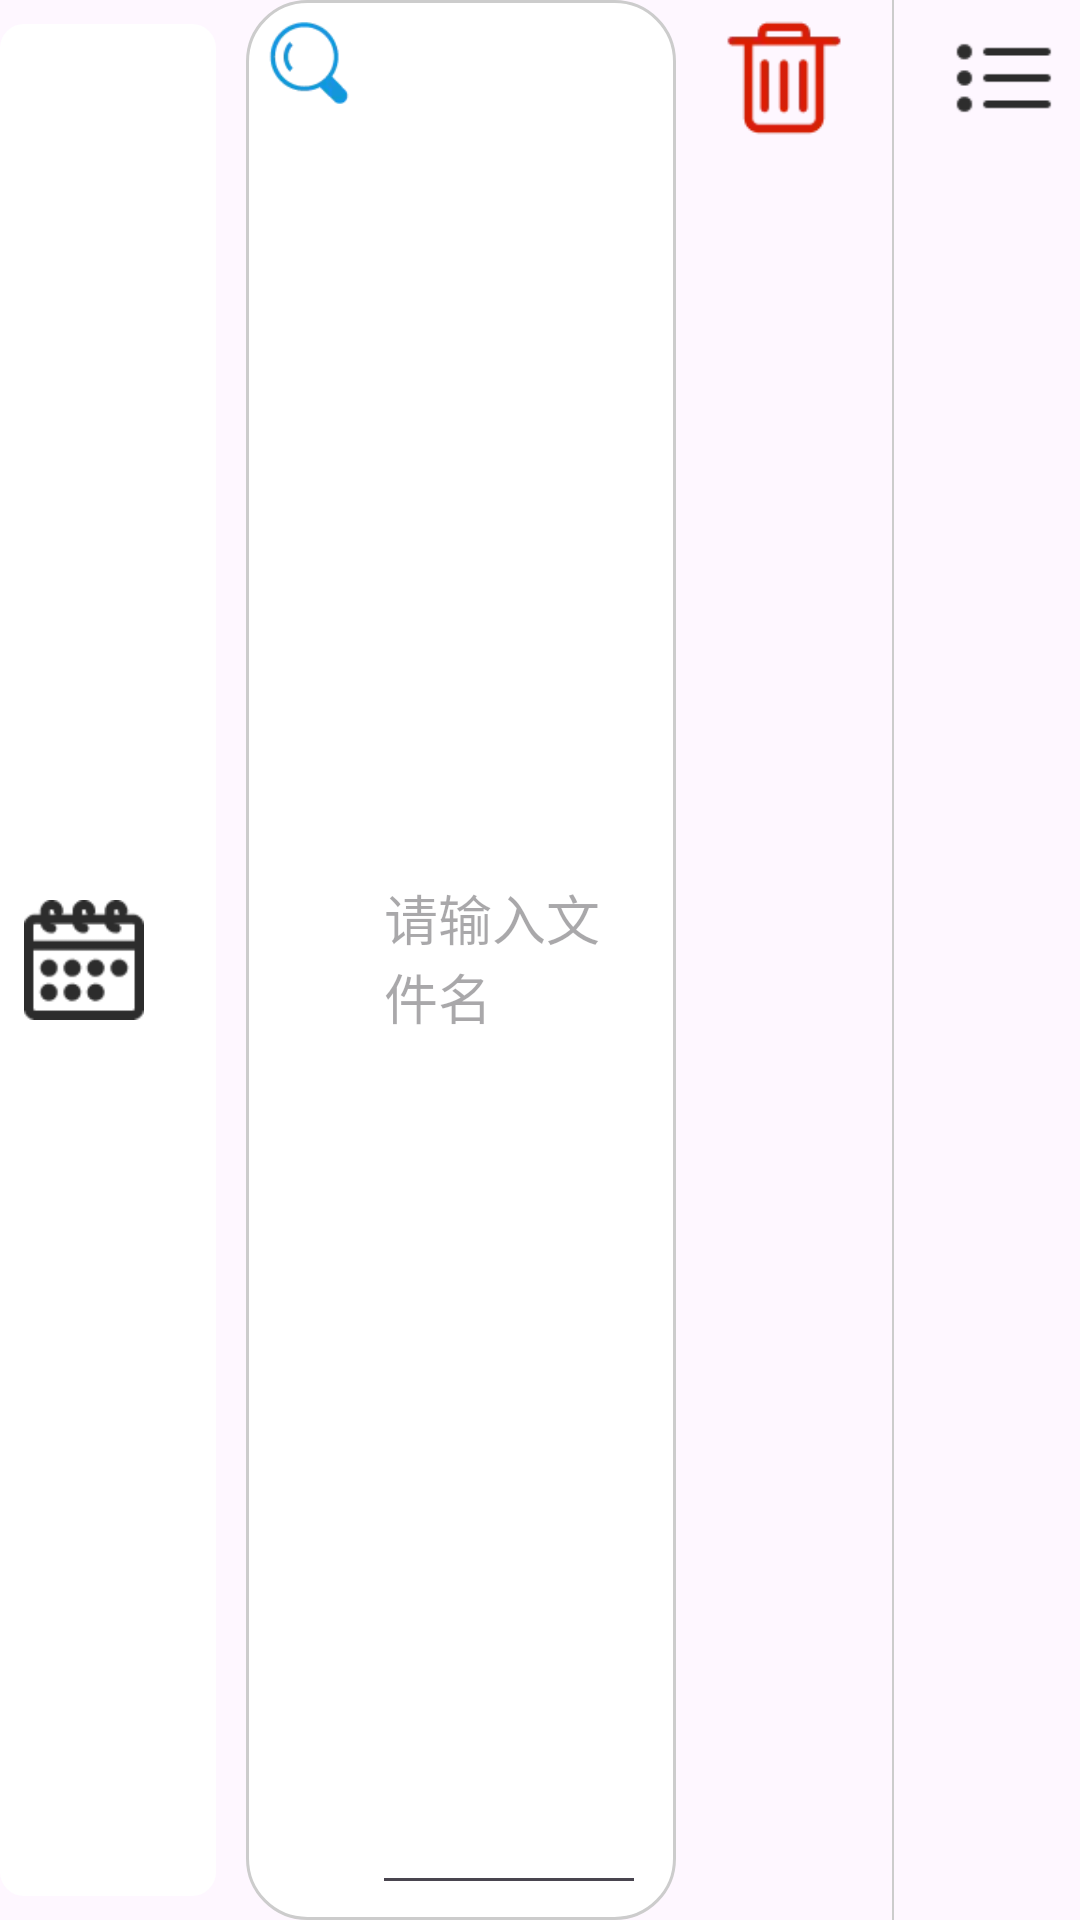

Layout XML and referenced resources for this Android screen:
<!-- AndroidManifest.xml: application theme Theme.LightSnap -->
<!-- res/layout/library_toolbar.xml -->
<?xml version="1.0" encoding="utf-8"?>
<LinearLayout xmlns:app="http://schemas.android.com/apk/res-auto"
    xmlns:android="http://schemas.android.com/apk/res/android"
    android:id="@+id/libraryTooBar"
    android:layout_width="wrap_content"
    android:layout_height="50dp"
    android:orientation="horizontal"
    android:layout_marginBottom="15dp">

    

    <com.google.android.material.chip.Chip
        android:id="@+id/Filter"
        android:layout_width="wrap_content"
        android:layout_height="match_parent"
        android:textColor="@color/gray"
        android:textAlignment="center"
        android:textSize="20dp"
        app:chipStrokeWidth="0dp"
        app:chipIcon="@drawable/ic_library_calendar"
        app:chipIconSize="40dp"
        app:chipBackgroundColor="@color/white"/>

    
    <LinearLayout
        android:id="@+id/librarySearchTooBar"
        android:layout_width="0dp"
        android:layout_height="match_parent"
        android:layout_weight="5"
        android:layout_marginLeft="10dp"
        android:layout_marginRight="10dp"
        android:background="@drawable/bg_library_searchtoolbar"
        android:orientation="horizontal">
        <ImageView
            android:id="@+id/SearchImage"
            android:layout_width="30dp"
            android:layout_height="30dp"
            android:layout_margin="6dp"
            android:scaleType="centerInside"
            android:background="?attr/selectableItemBackgroundBorderless"
            android:src="@drawable/ic_library_search" />

        <EditText
            android:id="@+id/SearchEditText"
            android:layout_width="match_parent"
            android:layout_height="match_parent"
            android:layout_marginRight="10dp"
            android:layout_marginBottom="5dp"
            android:hint="@string/searchEditText" />

    </LinearLayout>

    <ImageButton
        android:id="@+id/btnDeleteAll"
        style="@style/FragmentLibraryToolButtonStyle"
        android:src="@drawable/ic_library_deleteall"/>

    
    <View
        android:layout_width="0dp"
        android:layout_height="match_parent"
        android:layout_weight="0.02"
        android:layout_marginHorizontal="10dp"
        android:background="#CCCCCC" />

    
    <ImageButton
        android:id="@+id/StartSortMenu"
        style="@style/FragmentLibraryToolButtonStyle"
        android:src="@drawable/ic_library_sort" />

    <Spinner
        android:id="@+id/SortPicker"
        android:layout_width="wrap_content"
        android:layout_height="match_parent"
        android:background="@color/white"
        android:visibility="gone" />

</LinearLayout>
<!-- resources referenced by this layout -->
<resources>
  <color name="gray">#FF9E9E9E</color>
  <color name="white">#FFFFFFFF</color>
  <!-- drawable bg_library_searchtoolbar (drawable) -->
  <shape xmlns:android="http://schemas.android.com/apk/res/android">
      <solid android:color="#FFFFFF" />
      <corners android:radius="20dp" />
      <stroke android:width="1dp"
          android:color="#CCCCCC"/>
  </shape>
  <!-- drawable ic_library_calendar: webp bitmap (drawable, 682 bytes) -->
  <!-- drawable ic_library_deleteall: webp bitmap (drawable, 738 bytes) -->
  <!-- drawable ic_library_search: png bitmap (drawable, 1654 bytes) -->
  <!-- drawable ic_library_sort: webp bitmap (drawable, 216 bytes) -->
  <string name="searchEditText">请输入文件名</string>
  <style name="FragmentLibraryToolButtonStyle">
          <item name="android:layout_width">40dp</item>
          <item name="android:layout_height">40dp</item>
          <item name="android:layout_margin">6dp</item>
          <item name="android:scaleType">centerInside</item>
          <item name="android:background">?attr/selectableItemBackgroundBorderless</item>
      </style>
  <style name="Theme.LightSnap" parent="Base.Theme.LightSnap" />
  <style name="Base.Theme.LightSnap" parent="Theme.Material3.DayNight.NoActionBar">
          
          
      </style>
</resources>
